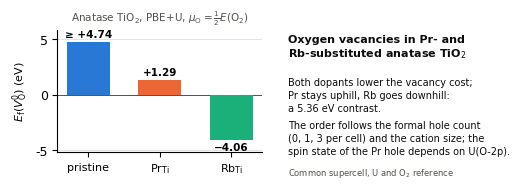

Recreate this plot in Python.
import matplotlib; matplotlib.use("Agg")
import matplotlib.pyplot as plt
S1,S2,S3,INK,INK2,GRID="#2a78d6","#eb6834","#1baf7a","#0b0b0b","#52514e","#d9d8d4"
plt.rcParams.update({"font.family":"DejaVu Sans","font.size":9})
fig=plt.figure(figsize=(13/2.54,5/2.54),dpi=300)
MINUS=lambda t: t.replace("-", "\u2212")
ax=fig.add_axes([0.11,0.2,0.40,0.62])
vals=[4.74,1.29,-4.06]; labs=["pristine","Pr$_{\\mathrm{Ti}}$","Rb$_{\\mathrm{Ti}}$"]
b=ax.bar(range(3),vals,color=[S1,S2,S3],width=0.6,zorder=3)
ax.axhline(0,color=INK2,lw=0.7); ax.set_xticks(range(3)); ax.set_xticklabels(labs,fontsize=8)
ax.set_ylabel("$E_{\\mathrm{f}}(V_{\\mathrm{O}}^{0})$ (eV)",fontsize=8); ax.set_ylim(-5.2,5.8)
ax.yaxis.grid(True,color=GRID,lw=0.5,zorder=0); ax.set_axisbelow(True)
for s in ["top","right"]: ax.spines[s].set_visible(False)
for i,(bar,v) in enumerate(zip(b,vals)):
    ax.text(bar.get_x()+bar.get_width()/2, v+(0.25 if v>0 else -0.25), ("\u2265 " if i==0 else "")+MINUS(f"{v:+.2f}"), ha="center", va="bottom" if v>0 else "top", fontsize=7.5, fontweight="bold")
ax.set_title("Anatase TiO$_2$, PBE+U, $\\mu_\\mathrm{O}=\\frac{1}{2}E(\\mathrm{O}_2)$",fontsize=7.5,color=INK2)
fig.text(0.56,0.80,"Oxygen vacancies in Pr- and\nRb-substituted anatase TiO$_2$",fontsize=8,fontweight="bold",color=INK,va="top",linespacing=1.3)
fig.text(0.56,0.58,"Both dopants lower the vacancy cost;\nPr stays uphill, Rb goes downhill:\na 5.36 eV contrast.",fontsize=7,color=INK,va="top",linespacing=1.35)
fig.text(0.56,0.36,"The order follows the formal hole count\n(0, 1, 3 per cell) and the cation size; the\nspin state of the Pr hole depends on U(O-2p).",fontsize=7,color=INK,va="top",linespacing=1.35)
fig.text(0.56,0.08,"Common supercell, U and O$_2$ reference",fontsize=6,color=INK2)
fig.savefig("Graphical_Abstract.png"); fig.savefig("Graphical_Abstract.pdf"); print("GA written")
